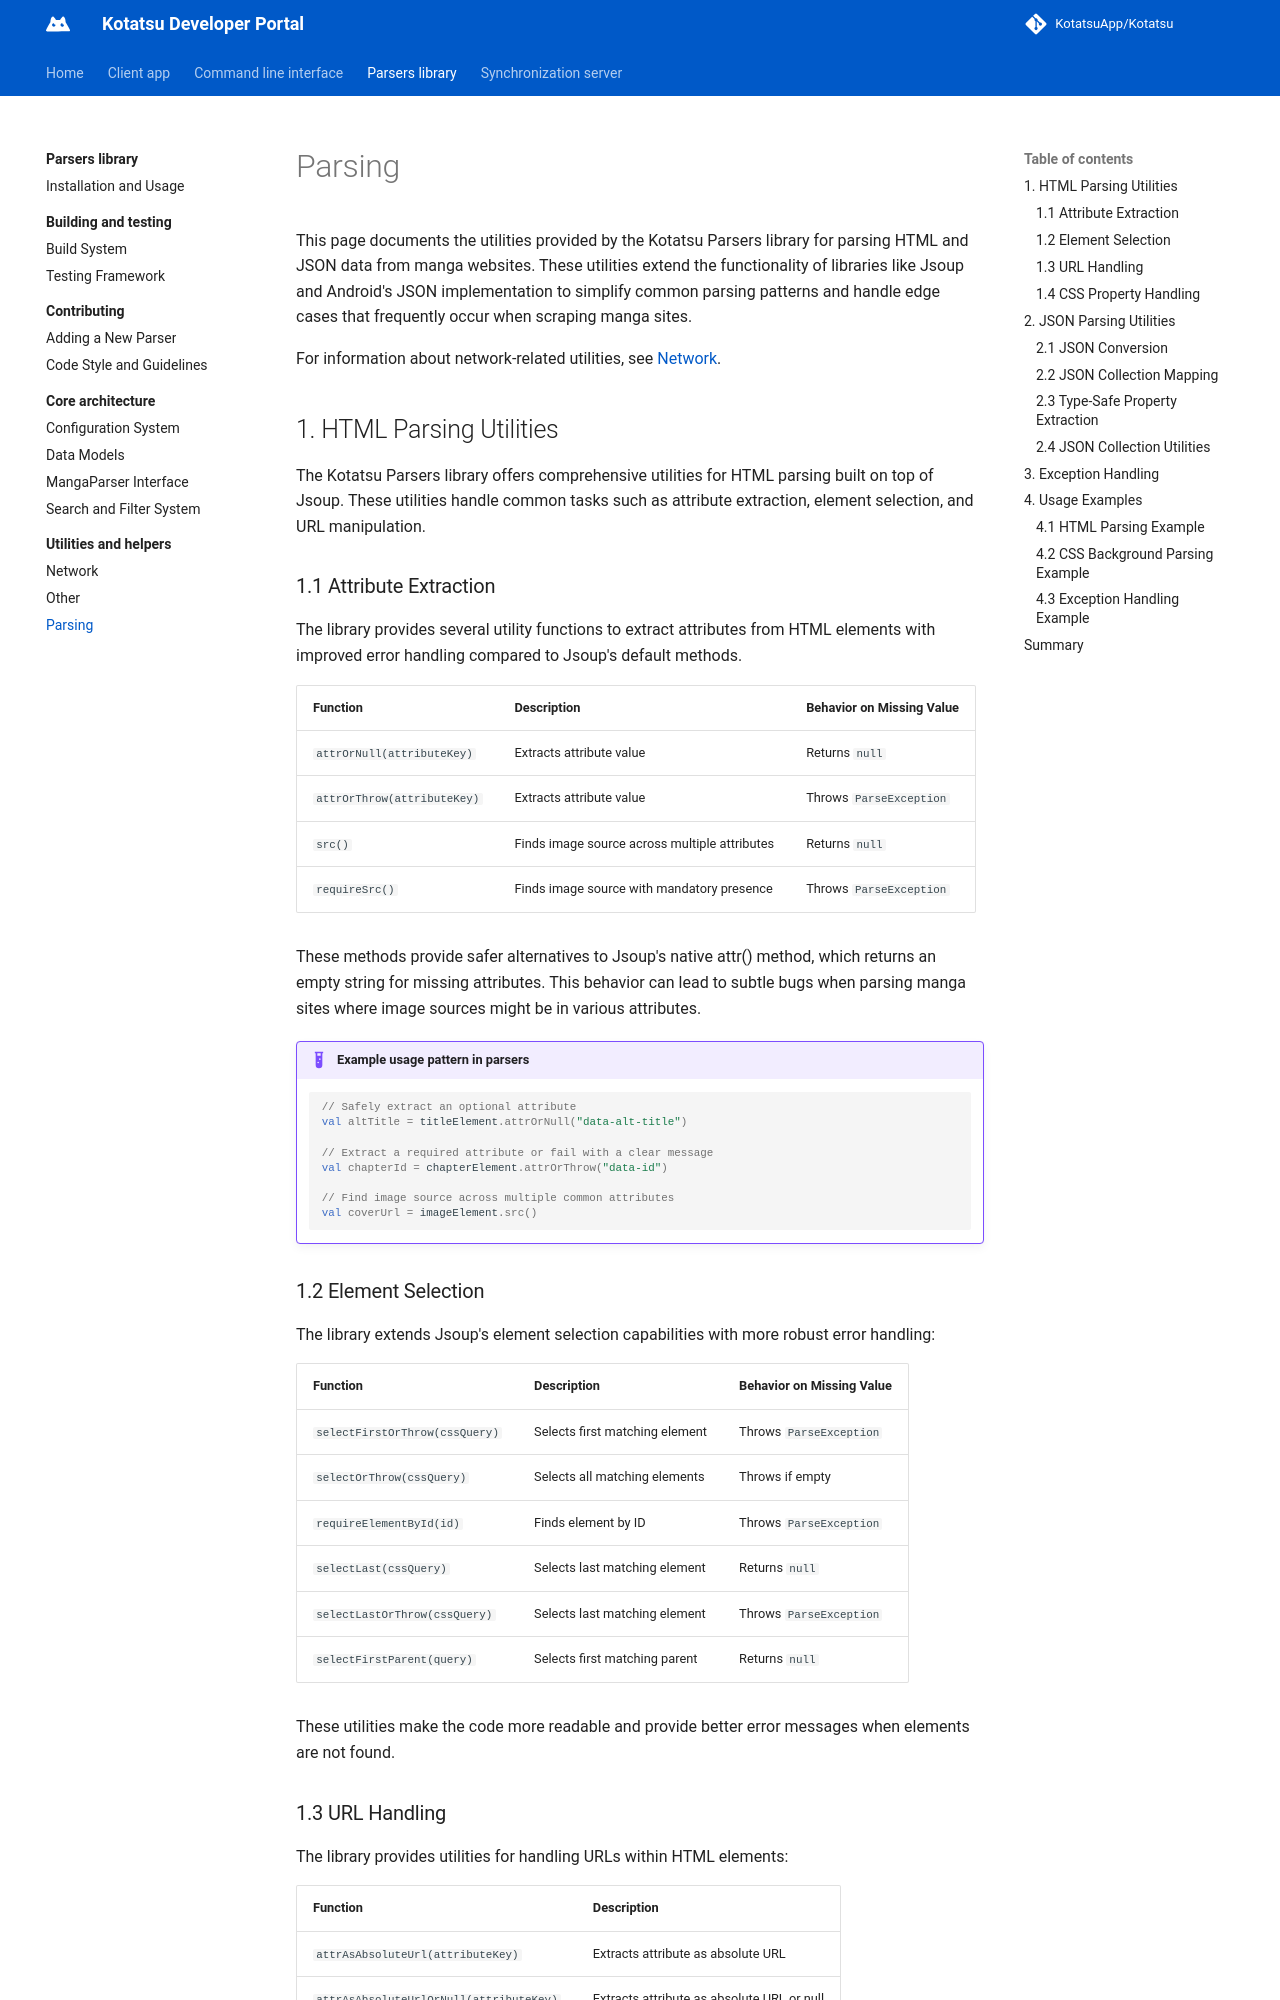

repository: KotatsuApp/developer-portal · page: parsers-library/utilities-and-helpers/parsing/index.html · generator: mkdocs

# Parsing

This page documents the utilities provided by the Kotatsu Parsers library for parsing HTML and JSON data from manga websites. These utilities extend the functionality of libraries like Jsoup and Android's JSON implementation to simplify common parsing patterns and handle edge cases that frequently occur when scraping manga sites.

For information about network-related utilities, see [Network](network.md).

## 1. HTML Parsing Utilities
The Kotatsu Parsers library offers comprehensive utilities for HTML parsing built on top of Jsoup. These utilities handle common tasks such as attribute extraction, element selection, and URL manipulation.

### 1.1 Attribute Extraction
The library provides several utility functions to extract attributes from HTML elements with improved error handling compared to Jsoup's default methods.

| Function | Description | Behavior on Missing Value |
| ----------- | ------------- | -------------------- |
| `attrOrNull(attributeKey)` | Extracts attribute value | Returns `null` |
| `attrOrThrow(attributeKey)` | Extracts attribute value | Throws `ParseException` |
| `src()` | Finds image source across multiple attributes | Returns `null` |
| `requireSrc()` | Finds image source with mandatory presence | Throws `ParseException` |

These methods provide safer alternatives to Jsoup's native attr() method, which returns an empty string for missing attributes. This behavior can lead to subtle bugs when parsing manga sites where image sources might be in various attributes.

!!! example "Example usage pattern in parsers"
    ``` kotlin
    // Safely extract an optional attribute
    val altTitle = titleElement.attrOrNull("data-alt-title")

    // Extract a required attribute or fail with a clear message
    val chapterId = chapterElement.attrOrThrow("data-id")

    // Find image source across multiple common attributes
    val coverUrl = imageElement.src()
    ```
